Run: headless pygame with SDL's dummy video driver; simulated clock (each Clock.tick advances the game by its frame time, no real sleeping); random seed 0; keys injected as events and as key.get_pressed() state; no mouse input; restart key SPACE tapped at the start of phases 3 and 4.
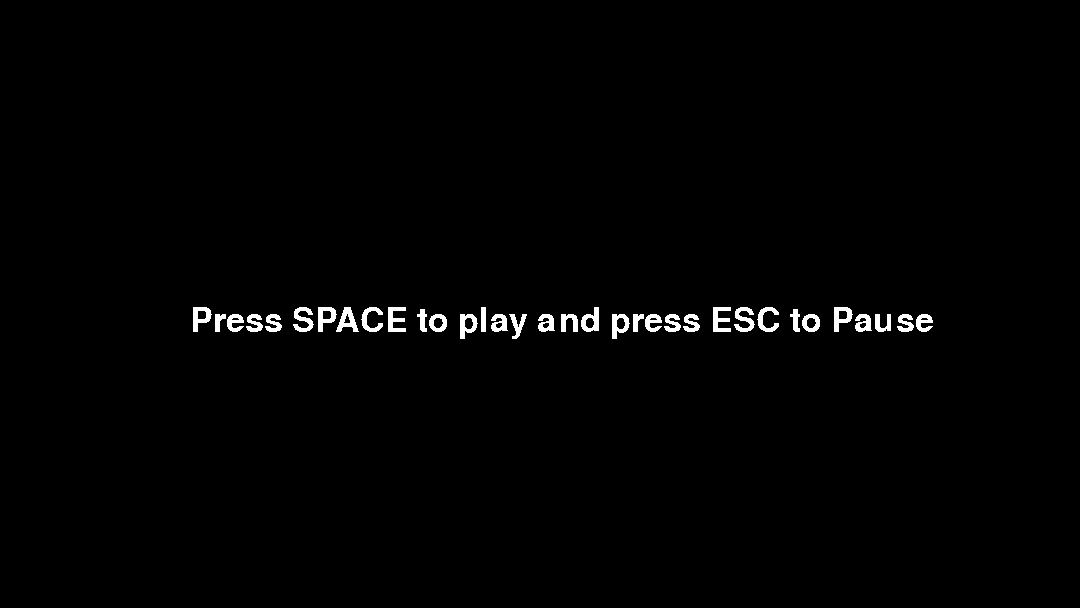
Frame 1 of 4 · flips 1–60 · no input
Frame 2 of 4 · flips 61–180 · tapped SPACE, RETURN · held RIGHT (→), D · screen unchanged from frame 1, image omitted
Frame 3 of 4 · flips 181–300 · tapped SPACE · held DOWN (↓), S · screen unchanged from frame 2, image omitted
Frame 4 of 4 · flips 301–420 · tapped SPACE · held LEFT (←), A, UP (↑), W · screen unchanged from frame 3, image omitted

The pygame program that drew these frames:

import pygame
import random

pygame.init()
pygame.font.init()
myfont = pygame.font.SysFont('Comfortaa', 50)
screenwidth = 1080
screenheight = 608
window = pygame.display.set_mode((screenwidth,screenheight))
clock = pygame.time.Clock()


y1 = 0
x1 = 0
y2 = 100
x2 = screenwidth-10
vel = 20
ball_posX = screenwidth//2
ball_posY = screenheight//2
ball_speed = [-5,0]
points1 = 0
points2 = 0

white = [255, 255, 255]
black = [0, 0, 0]
red = [255, 0, 0]
blue = [0, 0, 255]
green = [0, 255, 0]
yellow = [255, 255, 0]

mainmenubool = True
gamebool = False
gameoverbool = False

def gameover():
    global winner

    window.fill((127,194,236))
    if points1 == 10 or points2 == 10:
        if points1 == 10:
            winner = 1
        elif points2 == 10:
            winner = 2

    gameovertext1 = myfont.render(f"      Game Over!",False, (255,255,255))
    gameovertext2 = myfont.render(f"     Player {winner} Wins!",False, (255,255,255))
    gameovertext3 = myfont.render(f" Press ESC to Continue",False, (255,255,255))

    window.blit(gameovertext1, (screenwidth//2-150, screenheight//2-150))
    window.blit(gameovertext2, (screenwidth//2-150, screenheight//2-100))
    window.blit(gameovertext3, (screenwidth//2-150, screenheight//2-50))

def mainmenu():
    window.fill((black))
    starttext = myfont.render("Press SPACE to play and press ESC to Pause",False, (255,255,255))
    window.blit(starttext,(screenwidth//2-350,screenheight//2))

def game():
    window.fill((58,131,86))
    global ball_posX
    global ball_posY
    global y2
    global vel
    global y1
    global points1
    global points2
    global gameoverbool
    global gamebool

    if points1 == 10 or points2 == 10:
        gamebool = False
        gameoverbool = True

    pygame.draw.circle(window, white, (ball_posX,ball_posY), 10, 10)

    if keys[pygame.K_UP] and y2 - vel > -1:
        y2 -= vel
    if keys[pygame.K_DOWN] and y2 + 250 < 800:
        y2 += vel
    if keys[pygame.K_q] and y1 - vel > -1:
            y1 -= vel
    if keys[pygame.K_a] and y1 + 250 < 800:
            y1 += vel

    points_text1 = myfont.render(f"{points1}", False, (255,255,255))
    points_text2 = myfont.render(f"{points2}", False, (255,255,255))

    differencelist1 = list(range(y1,y1+100))
    differencelist2 = list(range(y2,y2+100))

    ball_dir = random.choice([1,2])
    ball_dir2 = random.choice([1,2])

    if ball_posX >= x2 and ball_posY in differencelist2:
        if ball_dir == 1:
            ball_speed[0] = -5
            ball_speed[1] = -2
        elif ball_dir == 2:
            ball_speed[0] = -5
            ball_speed[1] = 2

    if ball_posX == x1 and ball_posY in differencelist1:
        if ball_dir2 == 1:
            ball_speed[0] = 5
            ball_speed[1] = -2
        if ball_dir2 == 2:
            ball_speed[0] = 5
            ball_speed[1] = 2

    if ball_posY <= 0:
        if (ball_speed[0] == 5) and (ball_speed[1] == -2):
            ball_speed[1] = 2
        elif (ball_speed[0] == -5) and (ball_speed[1] == -2):
            ball_speed[1] = 2

    elif ball_posY >= screenheight:
        if (ball_speed[0] == -5) and (ball_speed[1] == 2):
            ball_speed[1] = -2
        elif (ball_speed[0] == 5) and (ball_speed[1] == 2):
            ball_speed[1] = -2

    elif ball_posX > screenwidth:
        ball_posX = screenwidth//2
        points1 += 1

    elif ball_posX < 0:
        ball_posX = screenwidth//2
        ball_speed[0] = 5
        ball_speed[1] = 0
        points2 += 1

    ball_posX += ball_speed[0]
    ball_posY += ball_speed[1]

    window.blit(points_text1,(20,screenwidth//2))
    window.blit(points_text2,(screenwidth-50,screenwidth//2))
    pygame.draw.rect(window, red, (x1, y1, 10, 100))
    pygame.draw.rect(window, blue, (x2, y2, 10, 100))
    pygame.draw.rect(window, white, [540, 0, 0, 608])

quit = False
while not quit:
    for event in pygame.event.get():
        if event.type == pygame.QUIT:
            quit = True
    keys = pygame.key.get_pressed()

    if mainmenubool:
        mainmenu()
        if keys[pygame.K_SPACE]:
            mainmenubool = False
            gamebool = True
    elif gamebool:
        if keys[pygame.K_ESCAPE]:
            mainmenubool = True
            gamebool = False
        game()

    elif gameoverbool:
        if keys[pygame.K_ESCAPE]:
            mainmenubool = True
            gamebool = False
            gameoverbool = False
            points1 = 0
            points2 = 0
        gameover()

    pygame.display.update()
    clock.tick(60)

pygame.quit()
